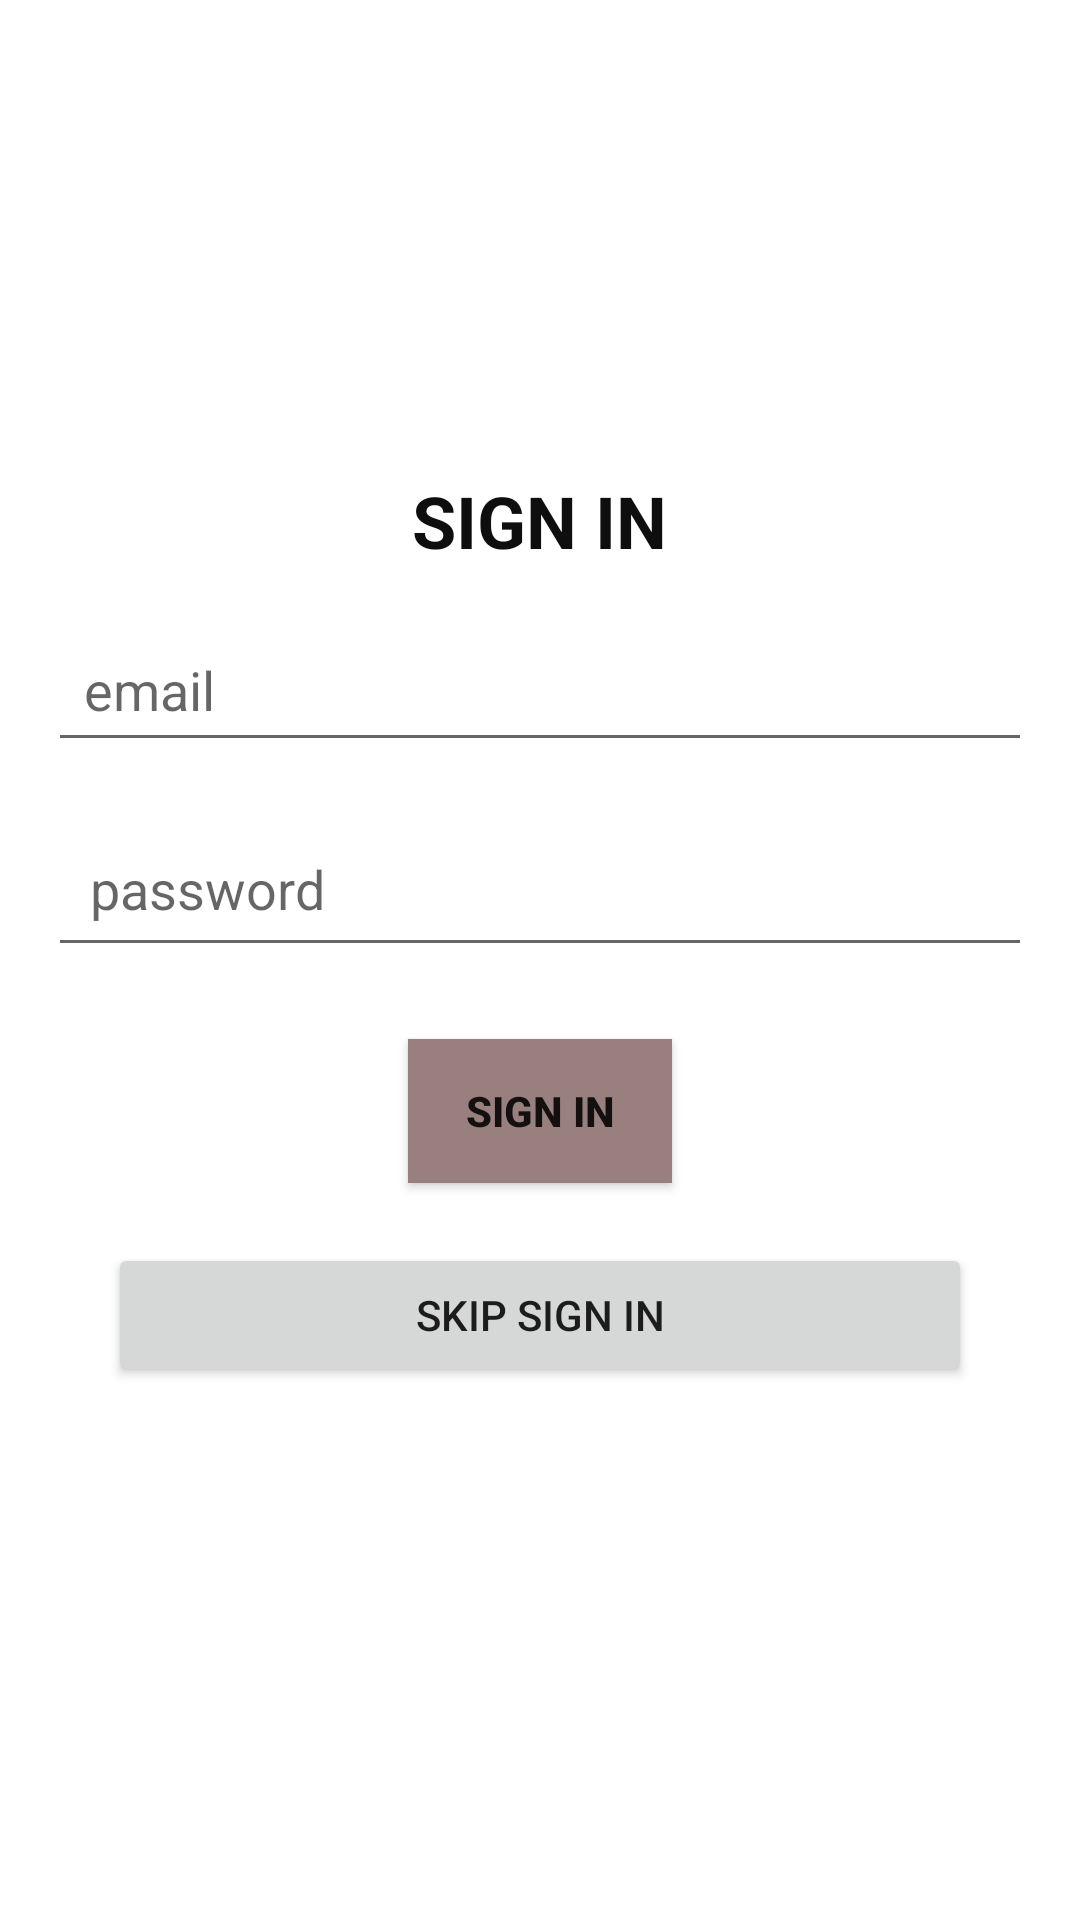

Reconstruct the res/layout file that produces this screen, plus the resources it refers to.
<!-- AndroidManifest.xml: application theme Theme.Amazoncopy -->
<!-- res/layout/activity_sign_in.xml -->
<?xml version="1.0" encoding="utf-8"?>
<LinearLayout xmlns:android="http://schemas.android.com/apk/res/android"
    android:orientation="vertical"
    android:layout_width="match_parent"
    android:layout_height="match_parent"
    android:background="@color/white"
    android:padding="16dp"
    android:gravity="center"
    >
    <TextView
        android:id="@+id/textView2"
        android:layout_width="wrap_content"
        android:layout_height="wrap_content"
        android:text="SIGN IN"
        android:textAlignment="center"
        android:textColor="#0E0E0E"
        android:textSize="24sp"
        android:textStyle="bold" />

    <EditText
        android:id="@+id/editTextTextEmailAddress"
        android:layout_width="match_parent"
        android:layout_height="wrap_content"
        android:layout_marginTop="16dp"
        android:layout_marginBottom="16dp"
        android:ems="10"
        android:hint="email"
        android:inputType="textEmailAddress"
        android:padding="12dp" />

    <EditText
        android:id="@+id/editTextTextPassword"
        android:layout_width="match_parent"
        android:layout_height="wrap_content"
        android:layout_marginBottom="24dp"
        android:ems="10"
        android:hint="password"
        android:inputType="textPassword"
        android:padding="14dp" />

    <Button
        android:id="@+id/button"
        android:layout_width="wrap_content"
        android:layout_height="wrap_content"
        android:background="#9A7F7F"
        android:padding="12dp"
        android:text="Sign in"
        android:textStyle="bold" />

    <Button
        android:id="@+id/button_skip_sign_in"
        android:layout_width="match_parent"
        android:layout_height="wrap_content"
        android:layout_margin="20dp"
        android:text="Skip Sign In" />

</LinearLayout>
<!-- resources referenced by this layout -->
<resources>
  <style name="Theme.Amazoncopy" parent="Theme.AppCompat.Light.NoActionBar" />
  <!-- not gathered from this repository: default colours our renderer supplied (Android Studio template values) -->
  <color name="white">#FFFFFFFF</color>
</resources>
